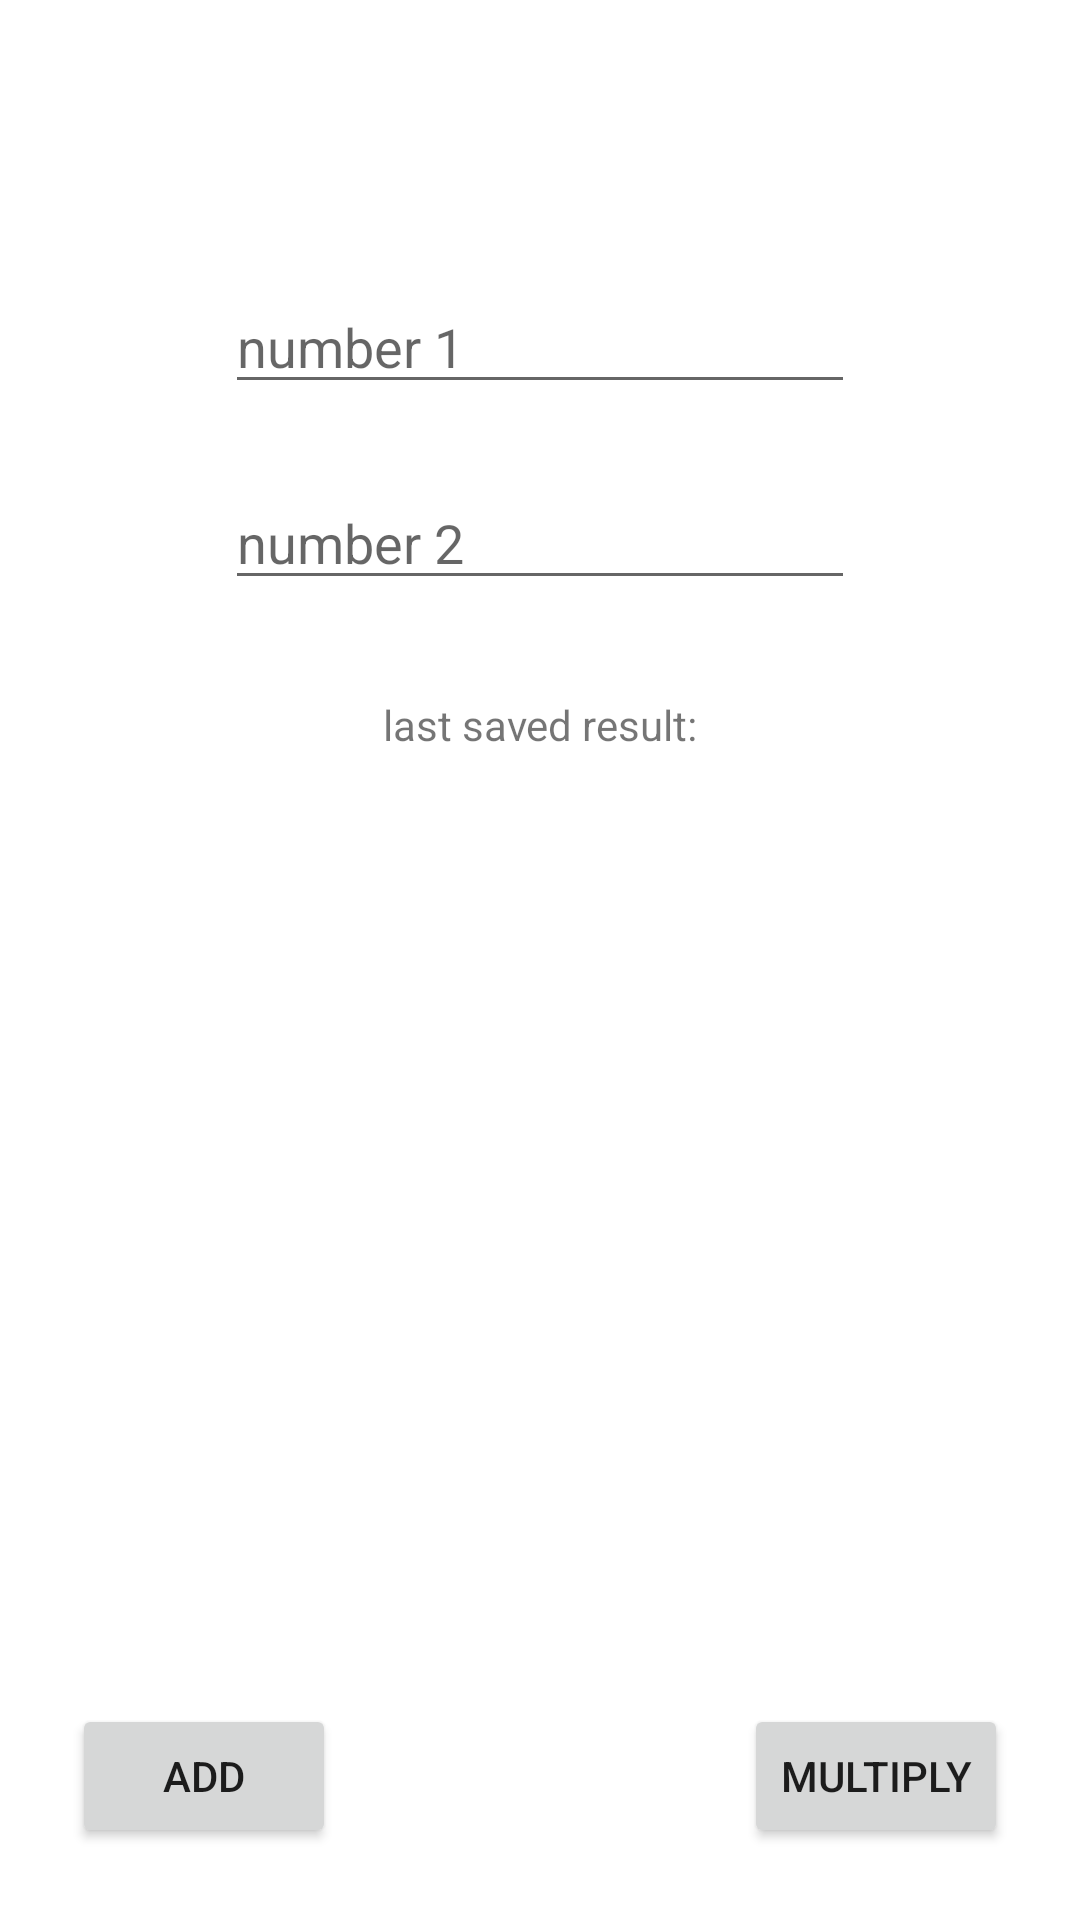

This screen was rendered from an Android layout file. Write that file and the resources it references.
<!-- AndroidManifest.xml: application theme Theme.AndroidDers -->
<!-- res/layout/activity_calculator.xml -->
<?xml version="1.0" encoding="utf-8"?>
<androidx.constraintlayout.widget.ConstraintLayout xmlns:android="http://schemas.android.com/apk/res/android"
    xmlns:app="http://schemas.android.com/apk/res-auto"
    xmlns:tools="http://schemas.android.com/tools"
    android:layout_width="match_parent"
    android:layout_height="match_parent"
    tools:context=".MainActivity">

    <TextView
        android:id="@+id/result"
        android:layout_width="wrap_content"
        android:layout_height="wrap_content"
        android:layout_marginTop="16dp"
        android:text=""
        android:textSize="34sp"
        app:layout_constraintEnd_toEndOf="parent"
        app:layout_constraintStart_toStartOf="parent"
        app:layout_constraintTop_toTopOf="parent" />

    <EditText
        android:id="@+id/number_1"
        android:layout_width="wrap_content"
        android:layout_height="wrap_content"
        android:layout_marginTop="32dp"
        android:ems="10"
        android:hint="number 1"
        android:inputType="number"
        app:layout_constraintEnd_toEndOf="parent"
        app:layout_constraintStart_toStartOf="parent"
        app:layout_constraintTop_toBottomOf="@+id/result" />

    <EditText
        android:id="@+id/number_2"
        android:layout_width="wrap_content"
        android:layout_height="wrap_content"
        android:layout_marginTop="24dp"
        android:ems="10"
        android:hint="number 2"
        android:inputType="number"
        app:layout_constraintEnd_toEndOf="parent"
        app:layout_constraintStart_toStartOf="parent"
        app:layout_constraintTop_toBottomOf="@+id/number_1" />


    <Button
        android:id="@+id/add"
        android:layout_width="wrap_content"
        android:layout_height="wrap_content"
        android:layout_marginStart="24dp"
        android:layout_marginBottom="24dp"
        android:text="add"
        app:layout_constraintBottom_toBottomOf="parent"
        app:layout_constraintStart_toStartOf="parent" />

    <Button
        android:id="@+id/multiply"
        android:layout_width="wrap_content"
        android:layout_height="wrap_content"
        android:layout_marginEnd="24dp"
        android:layout_marginBottom="24dp"
        android:text="multiply"
        app:layout_constraintBottom_toBottomOf="parent"
        app:layout_constraintEnd_toEndOf="parent" />

    <LinearLayout
        android:layout_width="wrap_content"
        android:layout_height="wrap_content"
        android:layout_marginTop="32dp"
        android:orientation="horizontal"
        app:layout_constraintEnd_toEndOf="parent"
        app:layout_constraintStart_toStartOf="parent"
        app:layout_constraintTop_toBottomOf="@+id/number_2">

        <TextView
            android:layout_width="wrap_content"
            android:layout_height="wrap_content"
            android:text="last saved result:" />

        <TextView
            android:id="@+id/last_saved_result"
            android:layout_width="wrap_content"
            android:layout_height="24dp" />
    </LinearLayout>

</androidx.constraintlayout.widget.ConstraintLayout>
<!-- resources referenced by this layout -->
<resources>
  <style name="Theme.AndroidDers" parent="Theme.MaterialComponents.DayNight.DarkActionBar">
          
          <item name="colorPrimary">@color/purple_500</item>
          <item name="colorPrimaryVariant">@color/purple_700</item>
          <item name="colorOnPrimary">@color/white</item>
          
          <item name="colorSecondary">@color/teal_200</item>
          <item name="colorSecondaryVariant">@color/teal_700</item>
          <item name="colorOnSecondary">@color/black</item>
          
          <item name="android:statusBarColor" tools:targetApi="l">?attr/colorPrimaryVariant</item>
          
  
          <item name="windowActionBar">false</item>
          <item name="windowNoTitle">true</item>
      </style>
  <color name="purple_500">#FF6200EE</color>
  <color name="purple_700">#FF3700B3</color>
  <color name="white">#FFFFFFFF</color>
  <color name="teal_200">#FF03DAC5</color>
  <color name="teal_700">#FF018786</color>
  <color name="black">#FF000000</color>
</resources>
